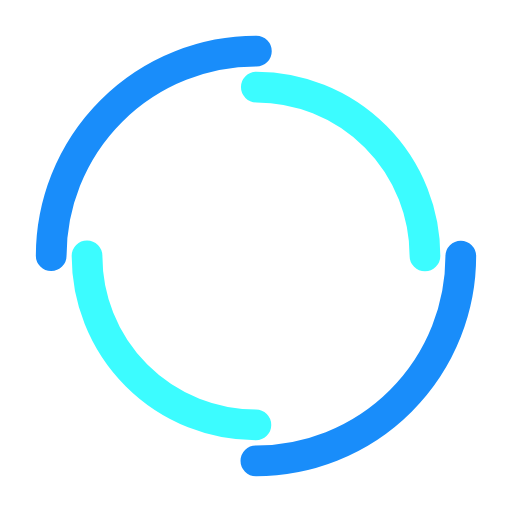
t = 0.00 s
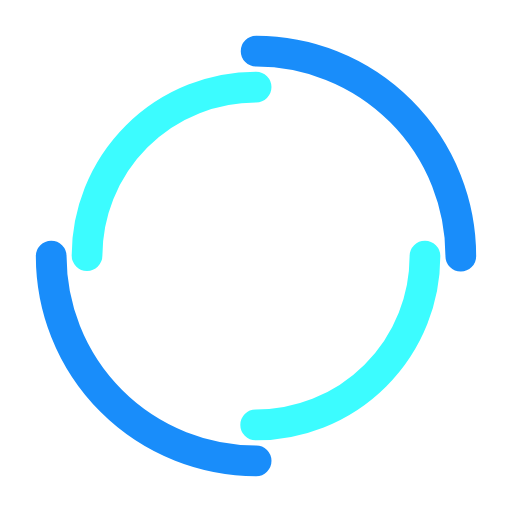
t = 0.49 s
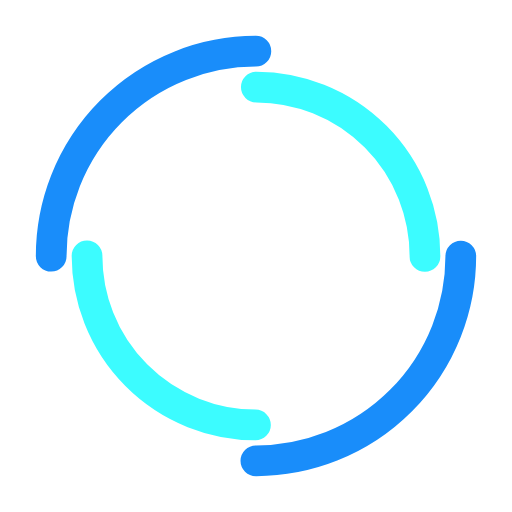
t = 0.98 s
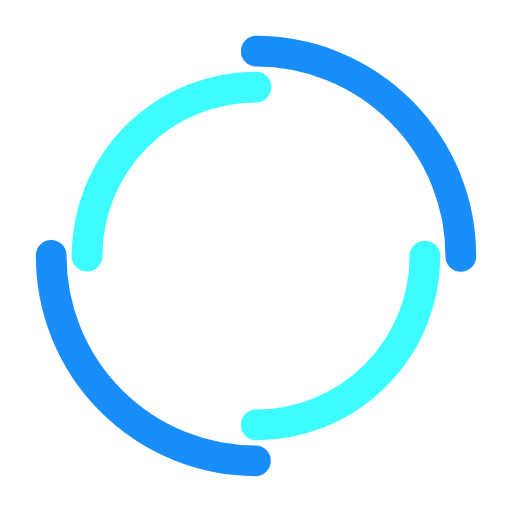
t = 1.47 s

The animated SVG that drew these frames (rendered in a browser with its animation timeline set to each time). Animation: 2 SMIL elements (animateTransform=2); one cycle of 1.96 s, repeats indefinitely.

<?xml version="1.0" encoding="utf-8"?>
<svg xmlns="http://www.w3.org/2000/svg" xmlns:xlink="http://www.w3.org/1999/xlink" style="margin: auto; background: none; display: block; shape-rendering: auto;" width="198px" height="198px" viewBox="0 0 100 100" preserveAspectRatio="xMidYMid">
<circle cx="50" cy="50" r="40" stroke-width="6" stroke="#198DFA" stroke-dasharray="62.83185307179586 62.83185307179586" fill="none" stroke-linecap="round">
  <animateTransform attributeName="transform" type="rotate" dur="1.9607843137254901s" repeatCount="indefinite" keyTimes="0;1" values="0 50 50;360 50 50"></animateTransform>
</circle>
<circle cx="50" cy="50" r="33" stroke-width="6" stroke="#3CFCFF" stroke-dasharray="51.83627878423159 51.83627878423159" stroke-dashoffset="51.83627878423159" fill="none" stroke-linecap="round">
  <animateTransform attributeName="transform" type="rotate" dur="1.9607843137254901s" repeatCount="indefinite" keyTimes="0;1" values="0 50 50;-360 50 50"></animateTransform>
</circle>
<!-- [ldio] generated by https://loading.io/ --></svg>
